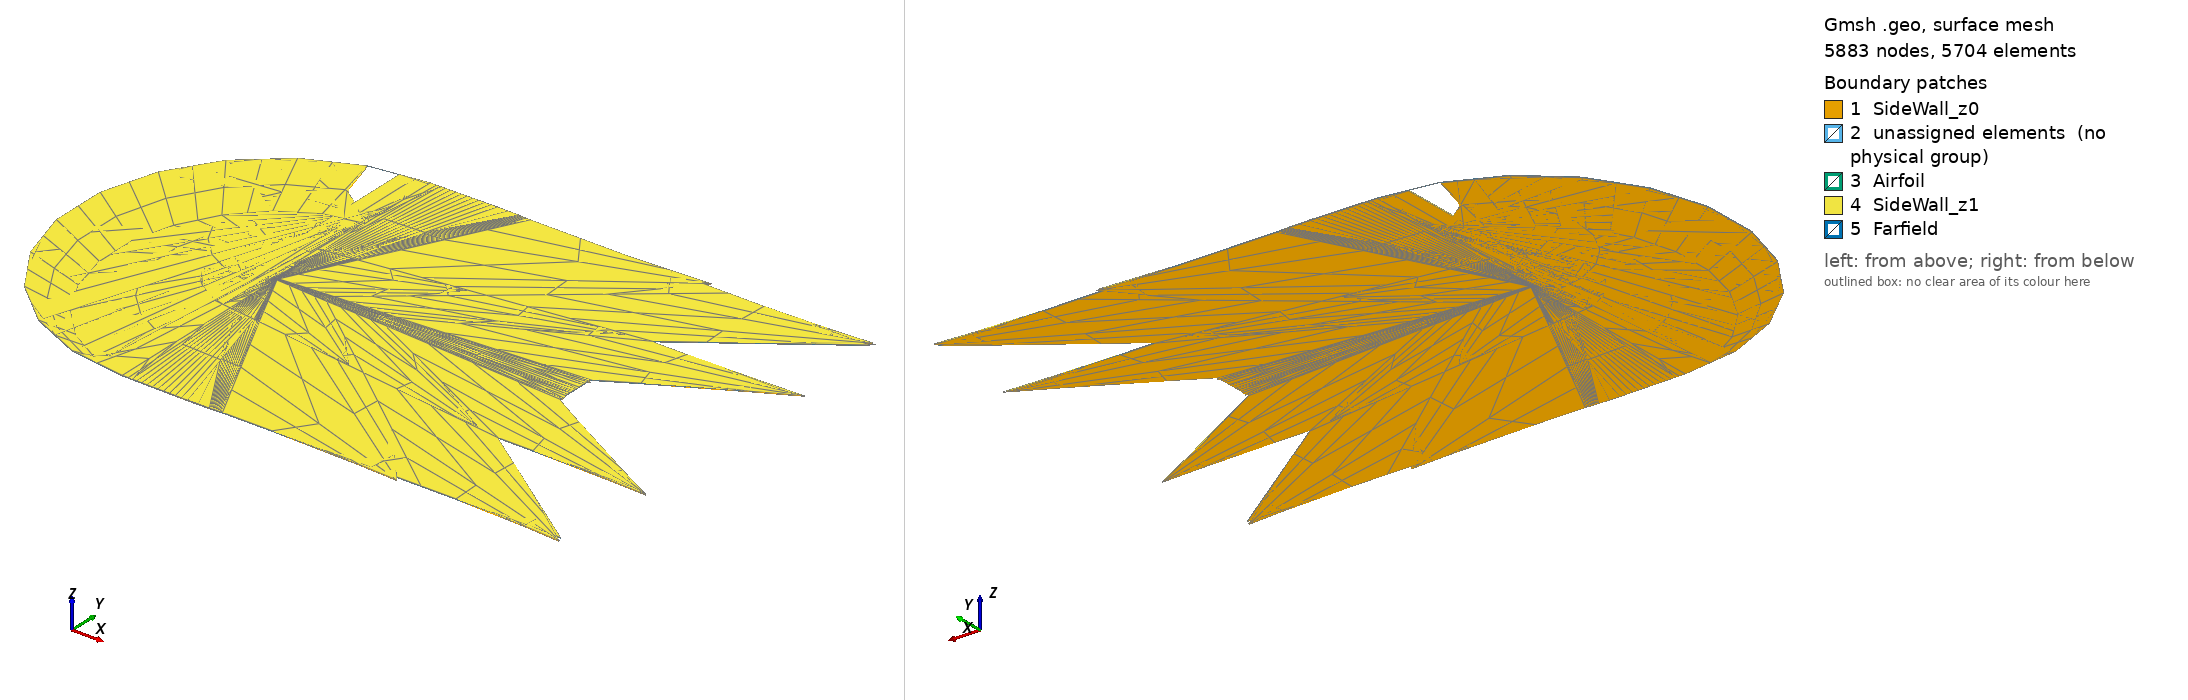

Gmsh geometry script, surface-meshed: 5883 nodes, 5704 surface elements. Boundary patches (legend numbers): 1 SideWall_z0, 2 unassigned elements (no physical group), 3 Airfoil, 4 SideWall_z1, 5 Farfield. Left view from above one corner, right view from below the opposite corner. Legend entries are the model's physical surfaces; 'unassigned elements' are surfaces in no physical group. The drawing asked Gmsh for element sizes between 1% and 20% of the model's largest extent; the script's own settings can give other sizes.

=== naca0018_3D_test.geo (drawn) ===
// airfoil geometry
Include "naca0018.geo";

// geometric parameters
xmax = 150;
ymax = 100;
xV = 51;
xwakeA = 50;
ywakeA = 50;
xwakeB = 25;
ywakeB = 10;
ywakeBL = 5;

radiusA = 30;
radiusB = 0.5;

BL = 0.1;
l_TES = 0.4;

chord = 1;

//--------------------------------------------

/// adjustable parameters

// z axis
spanlength = 0.5; // width of extrusion (5 TES)

n_spanwise_far = 1;
n_spanwise_A = 1;
n_spanwise_B = 1;
n_spanwise_BL = 1;
n_spanwise_TES = 1;

// Mesh ref1

// BL
n_vertical_BL = 2;
r_vertical_BL = 1;

n_inlet_BL = 2;
b_inlet_BL = 1;

n_side_inlet_BL = 2;
r_side_inlet_BL = 1;

n_chordwise_BL = 4;

n_chord_rear_BL = 2;
r_chord_rear_BL = 1;

// TES
n_chordwise_TES = 4;
n_vertical_TES = 2;

// Layer B
n_vertical_B = 2;
r_vertical_B = 0.6;

// Layer A
n_vertical_A = 2;
r_vertical_A = 0.6;

// Farfield
n_vertical_farfield = 1;
r_vertical_farfield = 0.6;


n_inlet = n_inlet_BL + (2 * n_side_inlet_BL) + (2 * n_chordwise_BL) + (2 * n_chord_rear_BL) - 6;

n_near_wake_0 = 8;
r_near_wake_0 = 0.95;
r_TES_wake_0 = 0.7;

n_mid_wake_A = 5;
n_mid_wake_B = 10;

// Wake
n_wake_1 = 2;
r_wake_1 = 0.6;

n_wake_2 = 1;
r_wake_2 = 0.65;

n_wake_3 = 1;
r_wake_3 = 0.8;

n_exit_A = n_vertical_A;
n_exit_far = n_vertical_farfield;


// end parameters


// geometric points
// Farfield
Point(1)={xmax, ymax, 0, pt1};
Point(2)={xV, ymax, 0, pt1};
Point(3)={chord, ymax, 0, pt1};
Point(6)={chord, -ymax, 0, pt1};
Point(7)={xV, -ymax, 0, pt1};
Point(8)={xmax, -ymax, 0, pt1};
// Wake exit points
Point(9)={xmax, -ywakeA, 0, pt1};
Point(10)={xmax, -ywakeBL, 0, pt1};
Point(11)={xmax, ywakeBL, 0, pt1};
Point(12)={xmax, ywakeA, 0, pt1};
// Inner Region A
Point(13)={chord, radiusA, 0, pt1};
Point(16)={chord, -radiusA, 0, pt1};
// Inner Region B
Point(14)={chord, radiusB, 0, pt1};
Point(15)={chord, -radiusB, 0, pt1};
// Boundary Layer Exit
Point(17)={chord, BL, 0, pt1};
Point(18)={chord, -BL, 0, pt1};
// Final wake exit point
Point(21)={xmax, ywakeB, 0, pt1};
Point(22)={xmax, -ywakeB, 0, pt1};
// Added exit points to maintain quads
Point(500) = {xmax + 70, ymax, 0, pt1};
Point(501) = {xmax + 70, ywakeA, 0, pt1};
Point(502) = {xmax + 70, -ywakeA, 0, pt1};
Point(503) = {xmax + 70, -ymax, 0, pt1};
// geometric regions
//+
Line(1003) = {1, 2};
//+
Line(1004) = {2, 3};
//+
Line(1005) = {7, 6};
//+
Line(1006) = {8, 7};
//+
Line(1007) = {503, 9};
//+
Line(1008) = {502, 22};
//+
Line(1009) = {10, 11};
//+
Line(1010) = {501, 21};
//+
Line(1011) = {500, 12};
//+
// A and B Circle
Circle(1022) = {3, 100, 6};
//+
Circle(1023) = {13, 100, 16};
// BL
//+
Point(200)={0.759196,0.045960+BL,0,pt1};
Point(201)={0.516026,0.077852+BL,0,pt1};
Point(202)={0.297608,0.090024+BL,0,pt1};
Point(203)={0.240804,0.088734+BL,0,pt1};
Point(204)={0.188255,0.084968+BL,0,pt1};
Point(205)={0.064341-(0.19*BL),0.059239+(BL),0,pt1};
Point(206)={0.009220-(0.75*BL),0.024586+(0.75*BL),0,pt1};
Point(207)={-BL,0.000000,0,pt1};
Point(208)={0.009220-(0.75*BL),-0.024586-(0.75*BL),0,pt1};
Point(209)={0.064341-(0.19*BL),-0.059239-(BL),0,pt1};
Point(210)={0.188255,-0.084968-BL,0,pt1};
Point(211)={0.240804,-0.088734-BL,0,pt1};
Point(212)={0.297608,-0.090024-BL,0,pt1};
Point(213)={0.516026,-0.077852-BL,0,pt1};
Point(214)={0.759196,-0.045960-BL,0,pt1};
Line(1026)={17,200};
Spline(1027)={200 : 214};
Line(1028)={214, 18};
//+
// Layer B
//+
Point(300)={0.759196,0.045960+radiusB,0,pt1};
Point(301)={0.516026,0.077852+radiusB,0,pt1};
Point(302)={0.297608,0.090024+radiusB,0,pt1};
Point(303)={0.064341-(0.275*radiusB),0.059239+(radiusB),0,pt1};
Point(304)={0.009220-(0.75*radiusB),0.024586+(0.75*radiusB),0,pt1};
Point(305)={-radiusB,0.000000,0,pt1};
Point(306)={0.009220-(0.75*radiusB),-0.024586-(0.75*radiusB),0,pt1};
Point(307)={0.064341-(0.275*radiusB),-0.059239-(radiusB),0,pt1};
Point(308)={0.297608,-0.090024-radiusB,0,pt1};
Point(309)={0.516026,-0.077852-radiusB,0,pt1};
Point(310)={0.759196,-0.045960-radiusB,0,pt1};
Line(1029)={14,300};
Spline(1030)={300 : 310};
Line(1039)={310, 15};
//+
// Vertical Lines
Line(1031) = {3, 13};
//+
Line(1032) = {13, 14};
//+
Line(1033) = {14, 17};
//+
Line(1034) = {17, 101};
//+
Line(1035) = {195, 18};
//+
Line(1036) = {15, 18};
//+
Line(1037) = {16, 15};
//+
Line(1038) = {6, 16};
//+
// Seperating Points
//+
// Layer A
Point(400) = {75, 40, 0, pt1};
//+
Point(401) = {17, 32, 0, pt1};
//+
Point(402) = {75, -40, 0, pt1};
//+
Point(403) = {17, -32, 0, pt1};
//+
// Layer B
Point(404) = {58, 4, 0, pt1};
//+
Point(405) = {27.75, 2.4, 0, pt1};
//+
Point(406) = {1.65, 0.55, 0, pt1};
//+
Point(407) = {58, -4, 0, pt1};
//+
Point(408) = {27.75, -2.4, 0, pt1};
//
Point(409) = {1.65, -0.55, 0, pt1};
//+
// Layer BL
Point(410) = {54, 2, 0, pt1};
//+
Point(411) = {26.2, 1, 0, pt1};
//+
Point(412) = {1.45, 0.115, 0, pt1};
//+
Point(413) = {54, -2, 0, pt1};
//+
Point(414) = {26.2, -1, 0, pt1};
//+
Point(415) = {1.45, -0.115, 0, pt1};
// TES region
Point(416) = {1.11, 0.00189, 0, pt1};
//+
Point(417) = {1.11, -0.00189, 0, pt1};
// TE transition region
Point(418) = {1.2, BL+0.01, 0, pt1};
//+
Point(419) = {1.2, -BL-0.01, 0, pt1};
//
// Lines Seperating Domain
//
// Farfield
//+
Line(1040) = {1, 400};
//+
Line(1041) = {2, 401};
//+
Line(1042) = {7, 403};
//+
Line(1043) = {8, 402};
// Layer A
//+
Line(1044) = {12, 404};
//+
Line(1045) = {400, 405};
//+
Line(1046) = {401, 406};
//+
Line(1047) = {403, 409};
//+
Line(1048) = {402, 408};
//+
Line(1049) = {9, 407};
// Horizontal Lines A
//+
Line(1050) = {12, 400};
//+
Line(1051) = {400, 401};
//+
Line(1052) = {401, 13};
//+
Line(1053) = {403, 16};
//+
Line(1054) = {402, 403};
//+
Line(1055) = {9, 402};
// Horizontal Lines B
//+
Line(1056) = {21, 404};
//+
Line(1057) = {404, 405};
//+
Line(1058) = {405, 406};
//+
Line(1059) = {406, 14};
//+
Line(1060) = {409, 15};
//+
Line(1061) = {408, 409};
//+
Line(1062) = {407, 408};
//+
Line(1063) = {22, 407};
// V Layer B
//+
Line(1064) = {404, 410};
//+
Line(1065) = {405, 411};
//+
Line(1066) = {406, 412};
//+
Line(1067) = {409, 415};
//+
Line(1068) = {408, 414};
//+
Line(1069) = {407, 413};
//Horizontal Layer BL
//+
Line(1070) = {11, 410};
//+
Line(1071) = {410, 411};
//+
Line(1072) = {411, 412};
//+
Line(1073) = {412, 418};
//+
Line(1074) = {18, 419};
//+
Line(1075) = {414, 415};
//+
Line(1076) = {413, 414};
//+
Line(1077) = {10, 413};
// V Layer BL
//+
Line(1084) = {418, 416};
//+
Line(1085) = {417, 419};
//+
// TES region
Line(1086) = {416, 101};
//+
Line(1087) = {195, 417};
//+
Line(1088) = {417, 416};
//+
Line(1112) = {418, 17};
//+
Line(1113) = {415, 419};
//+
// Leading Edge
//+
Line(1089) = {304, 206};
//+
Line(1090) = {206, 145};
//+
Line(1091) = {306, 208};
//+
Line(1092) = {208, 151};
//+
Line(1093) = {303, 205};
//+
Line(1094) = {205, 140};
//+
Line(1095) = {307, 209};
//+
Line(1096) = {209, 156};
//+
Split Curve {1001} Point {140, 145, 151, 156};
//+
Split Curve {1027} Point {205, 206, 208, 209};
//+
Split Curve {1030} Point {303, 304, 306, 307};
// Vertical Wake Lines
//+
Line(1129) = {410, 413};
//+
Line(1130) = {411, 414};
//+
Line(1131) = {412, 415};
//+
Line(1132) = {21, 11};
//+
Line(1133) = {22, 10};
//+
Line(1134) = {418, 419};

// Exit Lines
Line(1135) = {500, 1};
//+
Line(1136) = {501, 12};
//+
Line(1137) = {502, 9};
//+
Line(1138) = {503, 8};
//
// Transfinite Curves
//
// Leading Edge
Transfinite Curve {1116, 1121, 1126} = n_inlet_BL Using Bump b_inlet_BL;
//+
Transfinite Curve {1120, 1115, 1125} = n_side_inlet_BL Using Progression 1 / r_side_inlet_BL;
Transfinite Curve {1117, 1122, 1127} = n_side_inlet_BL Using Progression r_side_inlet_BL;
// Chord
Transfinite Curve {1114, 1119, 1118, 1123, 1124, 1128} = n_chordwise_BL Using Progression 1;
//+
Transfinite Curve {-1026, 1028, -1029, 1039} = n_chord_rear_BL Using Progression r_chord_rear_BL;
//+
Transfinite Curve {1114, 1118} = n_chordwise_BL + n_chord_rear_BL - 1 Using Progression 1;
//+
// Wake
//+
Transfinite Curve {1073, 1113} = n_near_wake_0 + 1- n_chordwise_TES Using Progression r_TES_wake_0;
//+
Transfinite Curve {1112, 1074} = n_chordwise_TES Using Progression 1;
//+
Transfinite Curve {1084, 1034, 1094, 1090, 1092, 1096, 1035, 1085} = n_vertical_BL Using Progression r_vertical_BL;
//+
Transfinite Curve {1075, 1072, 1058, 1051, 1061, 1054, 1003, 1006} = n_wake_1 Using Progression r_wake_1;
//+
Transfinite Curve {1070, 1077, 1056, 1063, 1136, 1137} = n_wake_3 Using Progression r_wake_3;
//+
Transfinite Curve {1022, 1023} = n_inlet Using Progression 1;
//+
Transfinite Curve {1044, 1045, 1046, 1032, 1037, 1047, 1048, 1049} = n_vertical_A Using Progression r_vertical_A;
//+
Transfinite Curve {1010, 1008} = n_exit_A Using Progression r_vertical_A;
//+
Transfinite Curve {1011, 1040, 1041, 1031, 1038, 1042, 1043, 1007} = n_vertical_farfield Using Progression r_vertical_farfield;
//+
Transfinite Curve {1011, 1007} = n_exit_far Using Progression r_vertical_farfield;
// TES
Transfinite Curve {1086, 1087} = n_chordwise_TES Using Progression 1;
//+
Transfinite Curve {1088} = 2 * n_vertical_TES - 1 Using Progression 1;
//+
Transfinite Curve {999, 1002} = n_vertical_TES Using Progression 1;
//+
Transfinite Curve {1059, 1060, 1052, 1053, 1004, 1005} = n_near_wake_0 Using Progression r_near_wake_0;
//+
Transfinite Curve {1071, 1076, 1050, 1057, 1062, 1055, 1135, 1138} = n_wake_2 Using Progression r_wake_2;
//+
Transfinite Curve {1066, 1033, 1093, 1089, 1091, 1095, 1036, 1067, 1065, 1068, 1064, 1069, 1132, 1133} = n_vertical_B Using Progression r_vertical_B;
//+
Transfinite Curve {1130, 1131, 1134, 1129, 1009} = 2 * n_vertical_TES - 1 Using Progression 1;
//
// Planes
//
Curve Loop(1) = {1086, -999, -1002, 1087, 1088};
//+
Plane Surface(1) = {1};
//+
Curve Loop(2) = {1086, -1034, -1112, 1084};
//+
Plane Surface(2) = {2};
//+
Curve Loop(3) = {1114, -1094, -1119, -1026, 1034};
//+
Plane Surface(3) = {3};
//+
Curve Loop(4) = {1115, -1090, -1120, 1094};
//+
Plane Surface(4) = {4};
//+
Curve Loop(5) = {1116, -1092, -1121, 1090};
//+
Plane Surface(5) = {5};
//+
Curve Loop(42) = {1134, -1085, 1088, -1084};
//+
Plane Surface(42) = {42};
//+
Curve Loop(6) = {1117, -1096, -1122, 1092};
//+
Plane Surface(6) = {6};
//+
Curve Loop(7) = {1118, 1035, -1028, -1123, 1096};
//+
Plane Surface(7) = {7};
//+
Curve Loop(8) = {1087, 1085, -1074, -1035};
//+
Plane Surface(8) = {8};
//+
Curve Loop(9) = {1073, 1134, -1113, -1131};
//+
Plane Surface(9) = {9};
//+
Curve Loop(10) = {1072, 1131, -1075, -1130};
//+
Plane Surface(10) = {10};
//+
Curve Loop(11) = {1071, 1130, -1076, -1129};
//+
Plane Surface(11) = {11};
//+
Curve Loop(12) = {1070, 1129, -1077, 1009};
//+
Plane Surface(12) = {12};
//+
Curve Loop(13) = {1070, -1064, -1056, 1132};
//+
Plane Surface(13) = {13};
//+
Curve Loop(14) = {1064, 1071, -1065, -1057};
//+
Plane Surface(14) = {14};
//+
Curve Loop(15) = {1065, 1072, -1066, -1058};
//+
Plane Surface(15) = {15};
//+
Curve Loop(16) = {1066, 1073, 1112, -1033, -1059};
//+
Plane Surface(16) = {16};
//+
Curve Loop(17) = {1033, 1026, 1119, -1093, -1124, -1029};
//+
Plane Surface(17) = {17};
//+
Curve Loop(18) = {1093, 1120, -1089, -1125};
//+
Plane Surface(18) = {18};
//+
Curve Loop(19) = {1089, 1121, -1091, -1126};
//+
Plane Surface(19) = {19};
//+
Curve Loop(20) = {1122, -1095, -1127, 1091};
//+
Plane Surface(20) = {20};
//+
Curve Loop(21) = {1123, 1028, -1036, -1039, -1128, 1095};
//+
Plane Surface(21) = {21};
//+
Curve Loop(22) = {-1113, -1067, 1060, 1036, 1074};
//+
Plane Surface(22) = {22};
//+
Curve Loop(23) = {-1075, -1068, 1061, 1067};
//+
Plane Surface(23) = {23};
//+
Curve Loop(24) = {-1076, -1069, 1062, 1068};
//+
Plane Surface(24) = {24};
//+
Curve Loop(25) = {-1077, -1133, 1063, 1069};
//+
Plane Surface(25) = {25};
//+
Curve Loop(26) = {1136, 1044, -1056, -1010};
//+
Plane Surface(26) = {26};
//+
Curve Loop(27) = {1050, 1045, -1057, -1044};
//+
Plane Surface(27) = {27};
//+
Curve Loop(28) = {1051, 1046, -1058, -1045};
//+
Plane Surface(28) = {28};
//+
Curve Loop(29) = {1052, 1032, -1059, -1046};
//+
Plane Surface(29) = {29};
//+
Curve Loop(30) = {1032, 1029, 1124, 1125, 1126, 1127, 1128, 1039, -1037, -1023};
//+
Plane Surface(30) = {30};
//+
Curve Loop(31) = {-1060, -1047, 1053, 1037};
//+
Plane Surface(31) = {31};
//+
Curve Loop(32) = {-1061, -1048, 1054, 1047};
//+
Plane Surface(32) = {32};
//+
Curve Loop(33) = {-1062, -1049, 1055, 1048};
//+
Plane Surface(33) = {33};
//+
Curve Loop(34) = {-1063, -1008, 1137, 1049};
//+
Plane Surface(34) = {34};
//+
Curve Loop(35) = {1135, 1040, -1050, -1011};
//+
Plane Surface(35) = {35};
//+
Curve Loop(36) = {1003, 1041, -1051, -1040};
//+
Plane Surface(36) = {36};
//+
Curve Loop(37) = {1004, 1031, -1052, -1041};
//+
Plane Surface(37) = {37};
//+
Curve Loop(38) = {1022, 1038, -1023, -1031};
//+
Plane Surface(38) = {38};
//+
Curve Loop(39) = {-1053, -1042, 1005, 1038};
//+
Plane Surface(39) = {39};
//+
Curve Loop(40) = {-1054, -1043, 1006, 1042};
//+
Plane Surface(40) = {40};
//+
Curve Loop(41) = {-1055, -1007, 1138, 1043};
//+
Plane Surface(41) = {41};
//
// Transfinite Surfaces
//
//
// Recombine to quads
//
Transfinite Surface {1} = {416, 101, 195, 417};
//+
Transfinite Surface {2} = {418, 17, 101, 416};
//+
Transfinite Surface {3} = {101, 17, 205, 140};
//+
Transfinite Surface {4} = {205, 206, 145, 140};
//+
Transfinite Surface {5} = {145, 206, 208, 151};
//+
Transfinite Surface {6} = {151, 208, 209, 156};
//+
Transfinite Surface {7} = {156, 209, 18, 195};
//+
Transfinite Surface {8} = {417, 195, 18, 419};
//+
Transfinite Surface {16} = {17, 412, 406, 14};
//+
Transfinite Surface {17} = {14, 303, 205, 17};
//+
Transfinite Surface {18} = {303, 304, 206, 205};
//+
Transfinite Surface {19} = {206, 304, 306, 208};
//+
Transfinite Surface {20} = {209, 208, 306, 307};
//+
Transfinite Surface {21} = {18, 209, 307, 15};
//+
Transfinite Surface {22} = {415, 18, 15, 409};
//+
Transfinite Surface {42} = {418, 416, 417, 419};
//+
Transfinite Surface {9} = {412, 418, 419, 415};
//+
Transfinite Surface {10} = {411, 412, 415, 414};
//+
Transfinite Surface {11} = {410, 411, 414, 413};
//+
Transfinite Surface {12} = {11, 410, 413, 10};
//+
Transfinite Surface {13} = {21, 404, 410, 11};
//+
Transfinite Surface {14} = {404, 405, 411, 410};
//+
Transfinite Surface {15} = {405, 406, 412, 411};
//+
Transfinite Surface {23} = {414, 415, 409, 408};
//+
Transfinite Surface {24} = {413, 414, 408, 407};
//+
Transfinite Surface {25} = {10, 413, 407, 22};
//
// Layer A
//+
Transfinite Surface {26} = {12, 404, 21, 501};
//+
Transfinite Surface {27} = {405, 400, 12, 404};
//+
Transfinite Surface {28} = {400, 401, 406, 405};
//+
Transfinite Surface {29} = {401, 13, 14, 406};
//+
Transfinite Surface {30} = {14, 13, 16, 15};
//+
Transfinite Surface {31} = {409, 15, 16, 403};
//+
Transfinite Surface {32} = {408, 409, 403, 402};
//+
Transfinite Surface {33} = {407, 408, 402, 9};
//+
Transfinite Surface {34} = {9, 407, 22, 502};
//
// Farfield
//+
Transfinite Surface {35} = {1, 400, 12, 500};
//+
Transfinite Surface {36} = {1, 2, 401, 400};
//+
Transfinite Surface {37} = {2, 3, 13, 401};
//+
Transfinite Surface {38} = {13, 3, 6, 16};
//+
Transfinite Surface {39} = {403, 16, 6, 7};
//+
Transfinite Surface {40} = {402, 403, 7, 8};
//+
Transfinite Surface {41} = {8, 402, 9, 503};
//
// Recombine 2D
//
//+
Mesh.RecombineAll = 1;
//+
Mesh.RecombinationAlgorithm = 2;
//
// 3D
//
// TES
//Extrude {0, 0, spanlength} {
//	Surface{1}; 
//	Layers {n_spanwise_TES}; 
// 	Recombine;
//}
// BL
//Extrude {0, 0, spanlength} {
//	Surface{2, 3, 4, 5, 6, 7, 8, 42}; 
//	Layers {n_spanwise_BL}; 
//	Recombine;
//}
// Layer B
//Extrude {0, 0, spanlength} {
//	Surface{16, 17, 18, 19, 20, 21, 22, 9}; 
//	Layers {n_spanwise_B}; 
//	Recombine;
//}
// Layer A
//Extrude {0, 0, spanlength} {
//	Surface{28, 29, 30, 31, 32, 23, 10, 15}; 
//	Layers {n_spanwise_A}; 
//	Recombine;
//}
// Farfield
//Extrude {0, 0, spanlength} {
//	Surface{35, 36, 37, 38, 39, 40, 41, 26, 27, 14, 11, 24, 33, 34, 25, 12, 13}; 
//	Layers {n_spanwise_far}; 
//	Recombine;
//}
Extrude {0, 0, spanlength} {
	Surface{1, 2, 3, 4, 5, 6, 7, 8, 42, 16, 17, 18, 19, 20, 21, 22, 9, 28, 29, 30, 31, 32, 23, 10, 15, 35, 36, 37, 38, 39, 40, 41, 26, 27, 14, 11, 24, 33, 34, 25, 12, 13}; 
	Layers {n_spanwise_TES}; 
	Recombine;
}
//
// Recombine 3D
//
Mesh 3;
//+
RecombineMesh;
//+
Mesh.SubdivisionAlgorithm = 1;
//+
Mesh.SecondOrderLinear = 1;
//+
// Coherence Mesh;
//+
RefineMesh;
//+
//
// Physical Surfaces
//
//+
Physical Volume("MeshInterior", 32) = {1, 2, 3, 4, 5, 6, 7, 8, 9, 10, 11, 12, 13, 14, 15, 16, 17, 18, 19, 20, 21, 22, 23, 24, 25, 26, 27, 28, 29, 30, 31, 32, 33, 34, 35, 36, 37, 38, 39, 40, 41, 42};
//+
Physical Surface("Airfoil", 1001) = {1197, 1290, 1223, 1245, 1267, 1152, 1156};
//+
Physical Surface("Farfield", 1004) = {1772, 1794, 1816, 1868, 1838, 1890, 1912, 1908, 2062, 1926, 1784, 1938, 2136, 2114, 2084, 2066};
//+
Physical Surface("SideWall_z0", 2005) = {1, 2, 3, 4, 5, 6, 7, 8, 9, 10, 11, 12, 13, 14, 15, 16, 17, 18, 19, 20, 21, 22, 23, 24, 25, 26, 27, 27, 28, 29, 30, 31, 32, 33, 34, 35, 36, 37, 38, 39, 40, 41, 42};
//+
Physical Surface("SideWall_z1", 2006) = {1785, 1807, 1829, 1851, 1873, 1895, 1917, 1939, 1961, 1579, 1601, 1653, 1675, 1697, 2049, 2071, 2137, 2115, 2093, 1983, 2005, 2027, 1741, 1763, 1719, 1410, 1432, 1454, 1476, 1508, 1378, 1535, 1557, 1187, 1329, 1214, 1236, 1258, 1280, 1307, 1351, 1165};

//Physical Surface("Farfield", 1004) = {1, 2, 3, 4, 5, 6, 7, 8, 9, 10, 11, 12, 13, 14, 15, 16, 17, 18, 19, 20, 21, 22, 23, 24, 25, 26, 27, 27, 28, 29, 30, 31, 32, 33, 34, 35, 36, 37, 38, 39, 40, 41, 42, 1772, 1794, 1816, 1868, 1838, 1890, 1912, 1908, 2062, 1926, 1784, 1938, 2136, 2114, 2084, 2066, 1785, 1807, 1829, 1851, 1873, 1895, 1917, 1939, 1961, 1579, 1601, 1653, 1675, 1697, 2049, 2071, 2137, 2115, 2093, 1983, 2005, 2027, 1741, 1763, 1719, 1410, 1432, 1454, 1476, 1508, 1378, 1535, 1557, 1187, 1329, 1214, 1236, 1258, 1280, 1307, 1351, 1165};


Also in the case, not shown: naca0018.geo (included by naca0018_3D_test.geo) (3796 bytes, source omitted).
